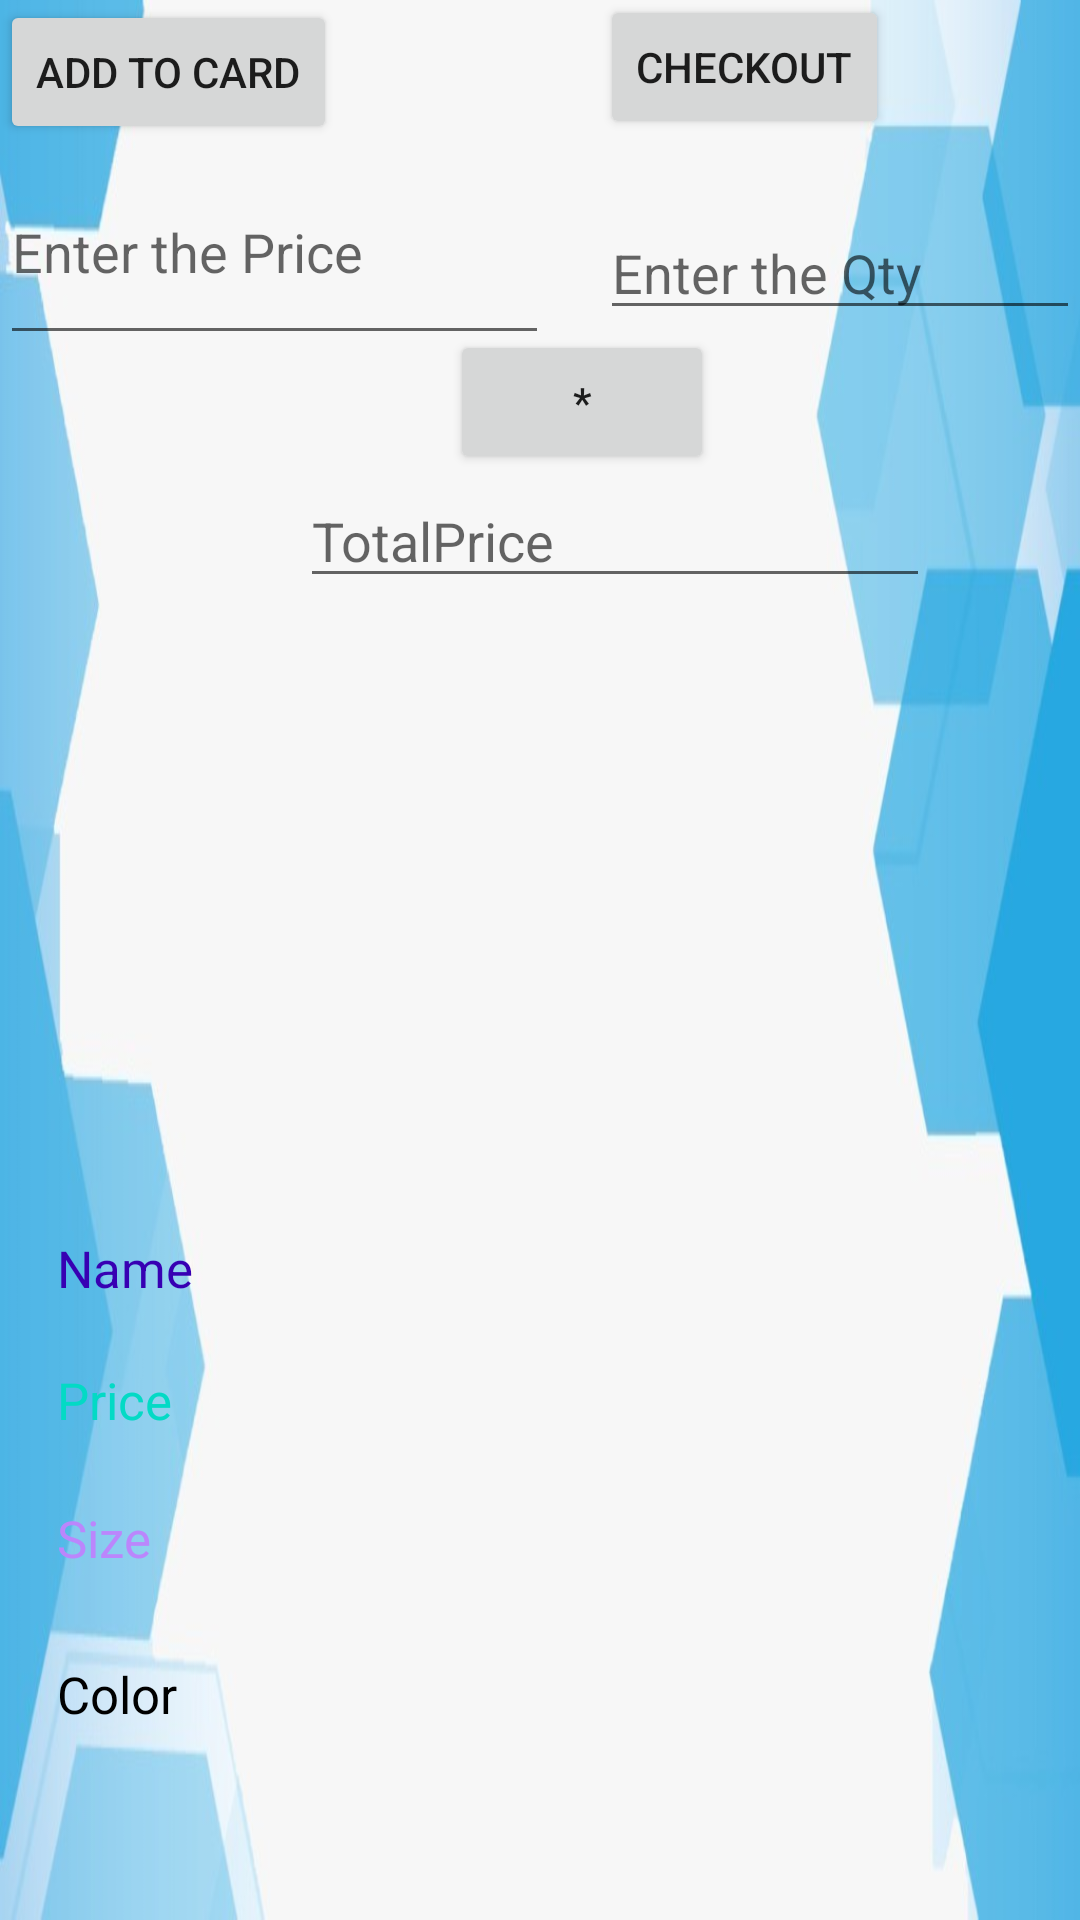

Write the Android layout XML for this screen, with the resource values it uses.
<!-- AndroidManifest.xml: application theme Theme.PantSQLiteDemo -->
<!-- res/layout/activity_clicked_item.xml -->
<?xml version="1.0" encoding="utf-8"?>
<RelativeLayout
    xmlns:android="http://schemas.android.com/apk/res/android"
    xmlns:app="http://schemas.android.com/apk/res-auto"
    xmlns:tools="http://schemas.android.com/tools"
    android:layout_width="match_parent"
    android:layout_height="match_parent"
    android:background="@drawable/background"
    tools:context=".ClickedItemActivity">


    <ImageView
        android:id="@+id/imageView"
        android:layout_width="200dp"
        android:layout_height="200dp"
        android:layout_below="@id/editTotalPrice"
        android:layout_centerInParent="true"
        android:src="@drawable/ic_launcher_background"
        android:scaleType="fitXY"/>

    <TextView
        android:id="@+id/txtName"
        android:layout_width="122dp"
        android:layout_height="44dp"
        android:layout_below="@id/imageView"
        android:layout_marginLeft="19dp"
        android:layout_marginTop="12dp"
        android:text="Name"
        android:textColor="@color/purple_700"
        android:textSize="17dp" />

    <TextView
        android:id="@+id/txtPrice"
        android:layout_width="133dp"
        android:layout_height="46dp"
        android:layout_below="@id/txtName"
        android:layout_marginLeft="19dp"
        android:text="Price"
        android:textColor="@color/teal_200"
        android:textSize="17dp" />

    <TextView
        android:id="@+id/txtSize"
        android:layout_width="126dp"
        android:layout_height="52dp"
        android:layout_below="@id/txtPrice"
        android:layout_marginLeft="19dp"
        android:text="Size"
        android:textColor="@color/purple_200"
        android:textSize="17dp" />

    <TextView
        android:id="@+id/txtColor"
        android:layout_width="133dp"
        android:layout_height="46dp"
        android:layout_below="@id/txtSize"
        android:layout_marginLeft="19dp"
        android:text="Color"
        android:textColor="@color/black"
        android:textSize="17dp" />

    <Button
        android:id="@+id/btnAddToCard"
        android:layout_width="wrap_content"
        android:layout_height="wrap_content"
        android:text="@string/btnAddToCard" />

    <Button
        android:id="@+id/btnCheckOut"
        android:layout_width="wrap_content"
        android:layout_height="wrap_content"
        android:layout_marginLeft="200dp"
        android:layout_marginTop="-50dp"
        android:layout_below="@id/btnAddToCard"
        android:text="@string/btnCheckOut" />

    <EditText
        android:id="@+id/editPrice"
        android:layout_width="183dp"
        android:layout_height="72dp"
        android:layout_below="@id/btnCheckOut"
        android:ems="10"
        android:hint="Enter the Price"
        android:inputType="textPersonName" />

    <EditText
        android:id="@+id/editQuantity"
        android:layout_width="wrap_content"
        android:layout_height="wrap_content"
        android:ems="10"
        android:layout_marginTop="-50dp"
        android:layout_marginLeft="200dp"
        android:hint="Enter the Qty"
        android:layout_below="@id/editPrice"
        android:inputType="textPersonName"
        />

    <Button
        android:id="@+id/btnMultiple"
        android:layout_width="wrap_content"
        android:layout_height="wrap_content"
        android:layout_marginLeft="150dp"
        android:layout_below="@id/editQuantity"
        android:text="@string/btnMultiple" />

    <EditText
        android:id="@+id/editTotalPrice"
        android:layout_width="wrap_content"
        android:layout_height="wrap_content"
        android:ems="10"
        android:layout_marginLeft="100dp"
        android:hint="TotalPrice"
        android:layout_below="@id/btnMultiple"
        android:inputType="textPersonName"
        android:text="" />

</RelativeLayout>
<!-- resources referenced by this layout -->
<resources>
  <!-- drawable background: jpeg bitmap (drawable, 24144 bytes) -->
  <string name="btnAddToCard">Add To Card</string>
  <string name="btnCheckOut">CheckOut</string>
  <string name="btnMultiple">*</string>
  <style name="Theme.PantSQLiteDemo" parent="Theme.MaterialComponents.DayNight.DarkActionBar">
          
          <item name="colorPrimary">@color/purple_500</item>
          <item name="colorPrimaryVariant">@color/purple_700</item>
          <item name="colorOnPrimary">@color/white</item>
          
          <item name="colorSecondary">@color/teal_200</item>
          <item name="colorSecondaryVariant">@color/teal_700</item>
          <item name="colorOnSecondary">@color/black</item>
          
          <item name="android:statusBarColor" tools:targetApi="l">?attr/colorPrimaryVariant</item>
          
      </style>
  <!-- not gathered from this repository: default colours our renderer supplied (Android Studio template values) -->
  <color name="purple_200">#FFBB86FC</color>
  <color name="purple_500">#FF6200EE</color>
  <color name="purple_700">#FF3700B3</color>
  <color name="teal_200">#FF03DAC5</color>
  <color name="teal_700">#FF018786</color>
  <color name="black">#FF000000</color>
  <color name="white">#FFFFFFFF</color>
</resources>
